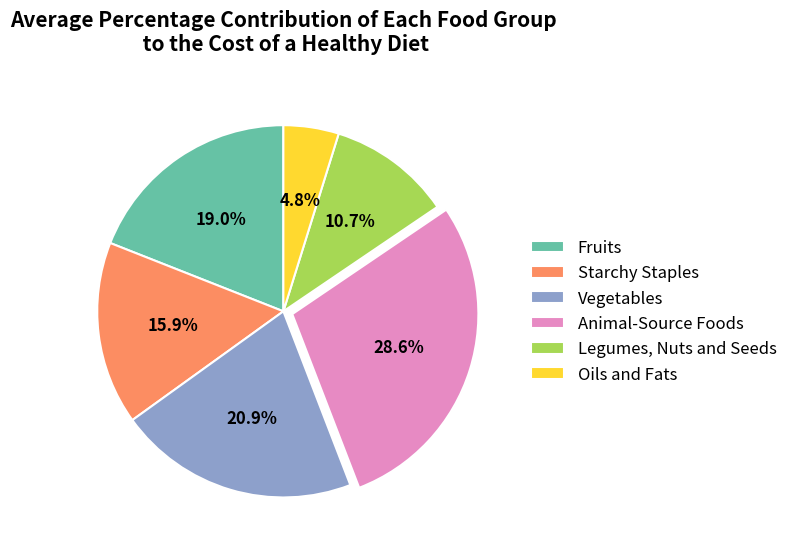

Reproduce this figure in Python. (Note: this script raises an exception after producing the figure.)
import pandas as pd
import matplotlib.pyplot as plt
import seaborn as sns

# Step 1: Define the data for the pie chart
# Food groups and their percentage contributions to the cost of a healthy diet
food_groups = [
    'Fruits', 
    'Starchy Staples', 
    'Vegetables', 
    'Animal-Source Foods', 
    'Legumes, Nuts and Seeds', 
    'Oils and Fats'
]
contributions = [19.0, 15.9, 20.9, 28.6, 10.7, 4.8]  # Percentage contributions for each food group

# Step 2: Set up the figure and chart aesthetics
# Create the figure with a square layout for balanced visual proportions
plt.figure(figsize=(8, 8))
# Use a consistent and visually appealing color palette
colors = sns.color_palette("Set2", n_colors=len(contributions))

# Step 3: Highlight the most important food group
explode = [0, 0, 0, 0.05, 0, 0]

# Step 4: Create the pie chart
plt.pie(
    contributions, 
    labels=None,  # Labels removed from the slices; legend will be used instead
    autopct='%1.1f%%',  # Display percentages inside the slices
    startangle=90,  # Align the first slice starting at 90 degrees
    colors=colors,  # Apply the defined color palette
    explode=explode,  # Separate the "Animal-Source Foods" slice
    wedgeprops={'edgecolor': 'white', 'linewidth': 1.5},  # Add white borders for better slice visibility
    textprops={'fontsize': 12, 'fontweight': 'bold'}  # Set smaller font size for percentages
)

# Step 5: Add a title with proper formatting
# Title is split across two lines for better readability
plt.title(
    'Average Percentage Contribution of Each Food Group\n to the Cost of a Healthy Diet', 
    fontsize=15, fontweight='bold', pad=20  # Set font size, weight, and padding
)

# Step 6: Add the legend to the right of the chart
# Legend is placed vertically to the right for consistency with report style
plt.legend(
    food_groups,  # Labels for the legend
    loc='center left',  # Position the legend vertically to the left of the chart
    bbox_to_anchor=(1, 0.5),  # Adjust the legend position
    fontsize=12,  # Set font size for readability
    frameon=False  # Remove legend border for a cleaner look
)

# Step 7: Adjust layout and save the chart
# Ensure there is enough spacing around all elements
plt.tight_layout(pad=2.5)
# Save the final figure to the "figures" directory
plt.savefig('./figures/food_group_pie_chart.png', bbox_inches='tight')

# Step 8: Display the chart
# Show the pie chart in the output
plt.show()
